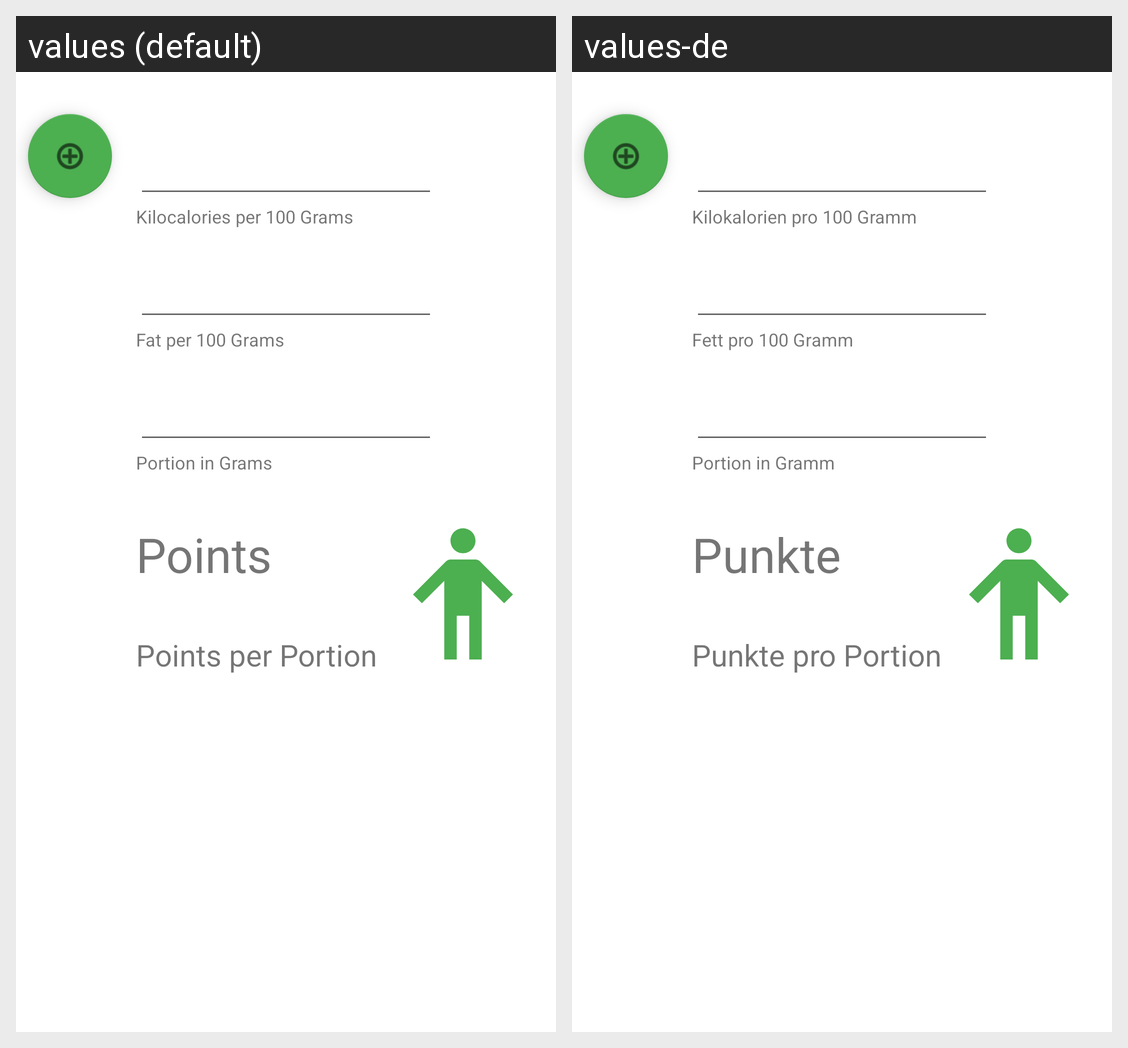

The same Android screen rendered under two of its app's locales, left to right. List the strings drawn on it with the default value and each locale's translation.
Android screen res/layout/activity_main.xml rendered under 2 locales, left to right: values (default), values-de. Device: Nexus 5 (rendered at 1080×1920; each locale shown at half size, 540×960, under a caption strip naming it); theme Theme.123Weight.
Strings drawn on this screen, with the default value and each locale's value (text and hints the layout hard-codes, and strings that could not be matched under every locale, appear in the picture but are not listed):

calories_description
  values: Kilocalories per 100 Grams
  values-de: Kilokalorien pro 100 Gramm

fat_description
  values: Fat per 100 Grams
  values-de: Fett pro 100 Gramm

portion_description
  values: Portion in Grams
  values-de: Portion in Gramm

points
  values: Points
  values-de: Punkte

points_per_portion
  values: Points per Portion
  values-de: Punkte pro Portion
